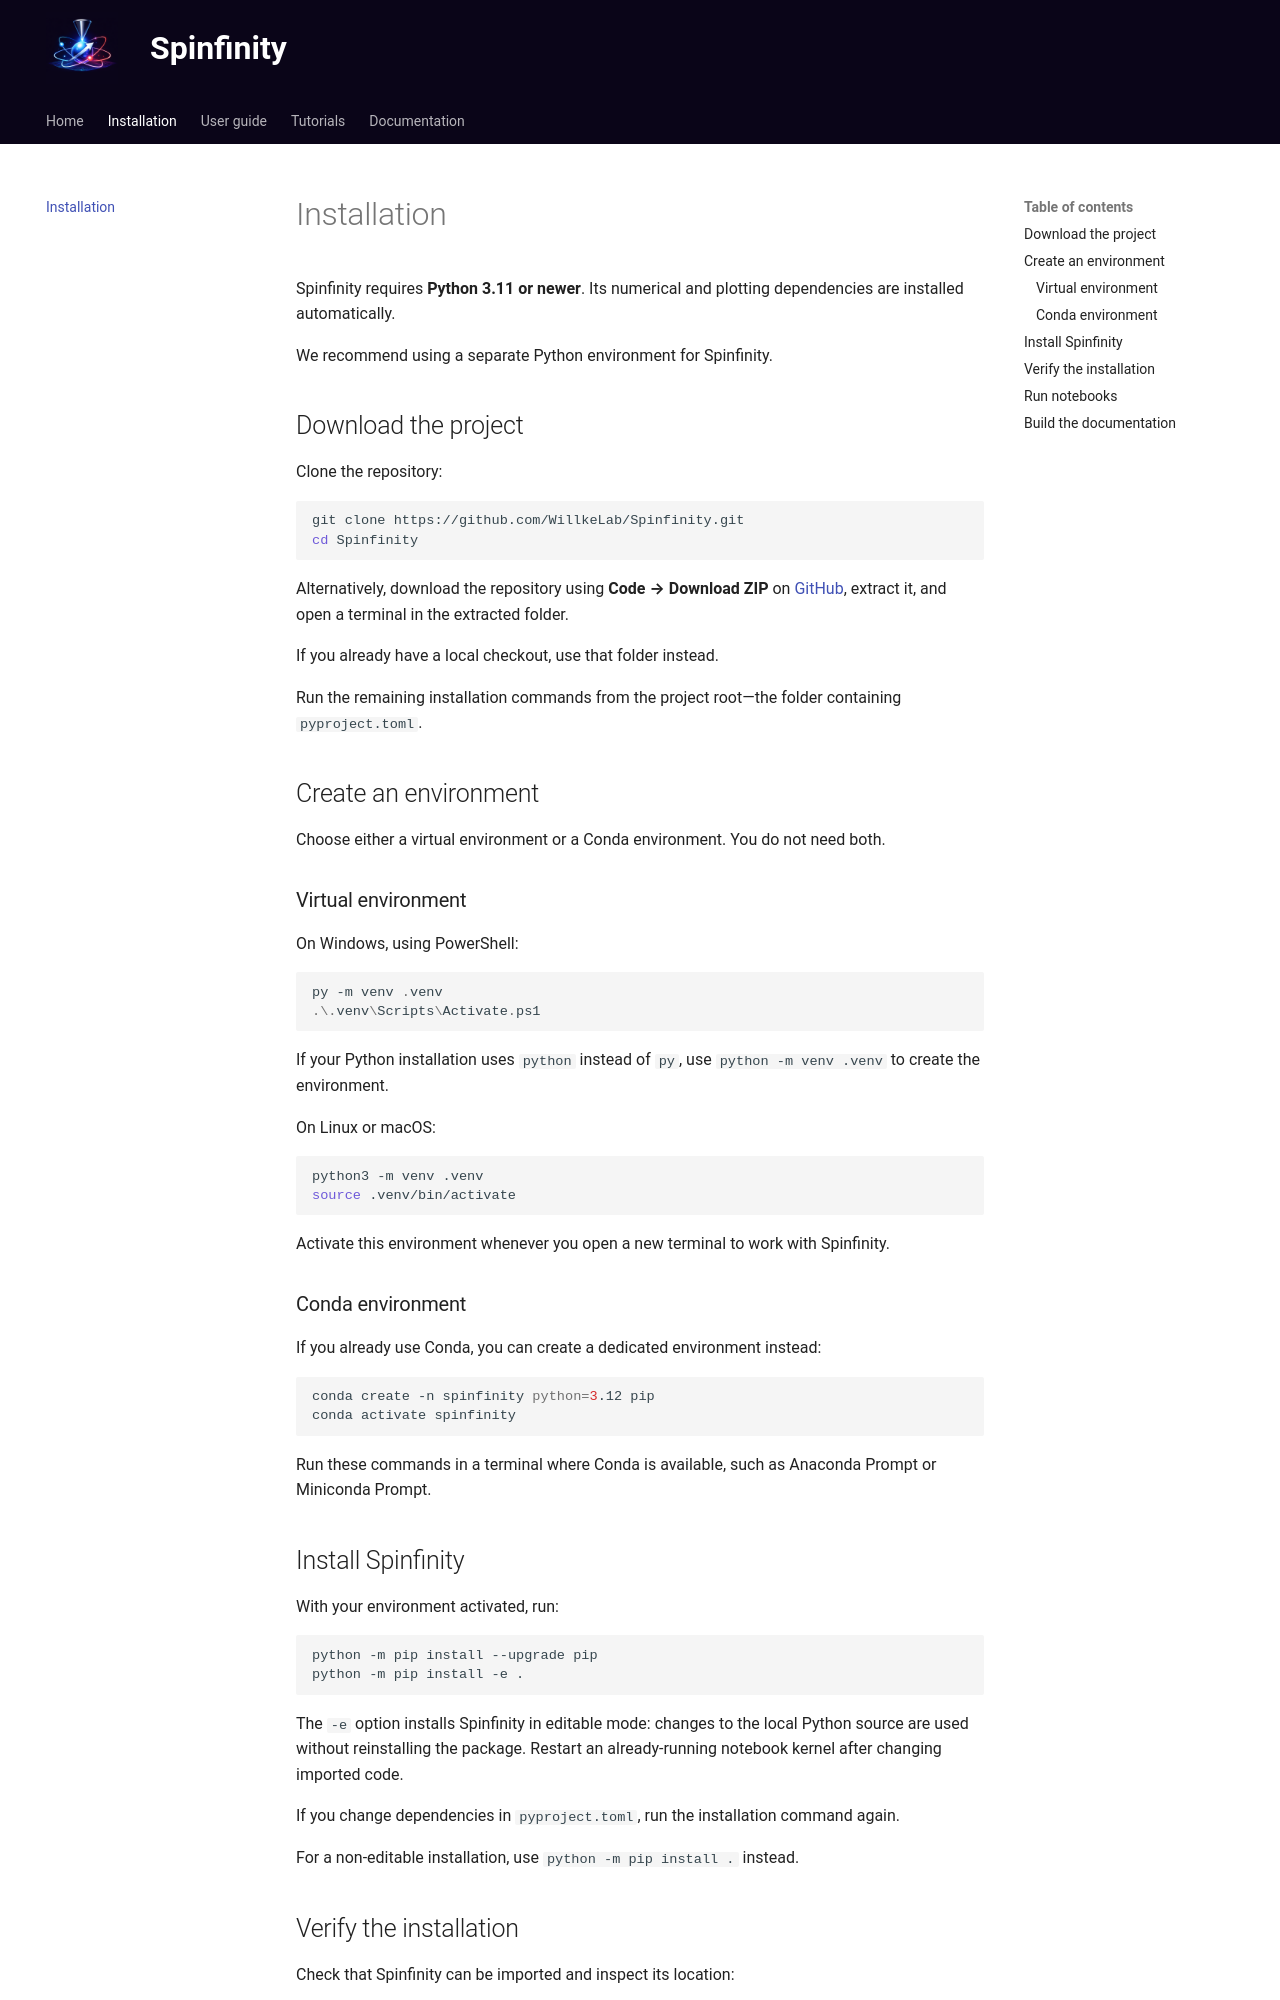

repository: WillkeLab/Spinfinity · page: installation/index.html · generator: mkdocs

# Installation

Spinfinity requires **Python 3.11 or newer**. Its numerical and plotting
dependencies are installed automatically.

We recommend using a separate Python environment for Spinfinity.

## Download the project

Clone the repository:

```bash
git clone https://github.com/WillkeLab/Spinfinity.git
cd Spinfinity
```

Alternatively, download the repository using **Code → Download ZIP** on
[GitHub](https://github.com/WillkeLab/Spinfinity), extract it, and open a
terminal in the extracted folder.

If you already have a local checkout, use that folder instead.

Run the remaining installation commands from the project root—the folder
containing `pyproject.toml`.

## Create an environment

Choose either a virtual environment or a Conda environment. You do not
need both.

### Virtual environment

On Windows, using PowerShell:

```powershell
py -m venv .venv
.\.venv\Scripts\Activate.ps1
```

If your Python installation uses `python` instead of `py`, use
`python -m venv .venv` to create the environment.

On Linux or macOS:

```bash
python3 -m venv .venv
source .venv/bin/activate
```

Activate this environment whenever you open a new terminal to work with
Spinfinity.

### Conda environment

If you already use Conda, you can create a dedicated environment instead:

```bash
conda create -n spinfinity python=3.12 pip
conda activate spinfinity
```

Run these commands in a terminal where Conda is available, such as
Anaconda Prompt or Miniconda Prompt.

## Install Spinfinity

With your environment activated, run:

```bash
python -m pip install --upgrade pip
python -m pip install -e .
```

The `-e` option installs Spinfinity in editable mode: changes to the local
Python source are used without reinstalling the package. Restart an
already-running notebook kernel after changing imported code.

If you change dependencies in `pyproject.toml`, run the installation
command again.

For a non-editable installation, use `python -m pip install .` instead.
